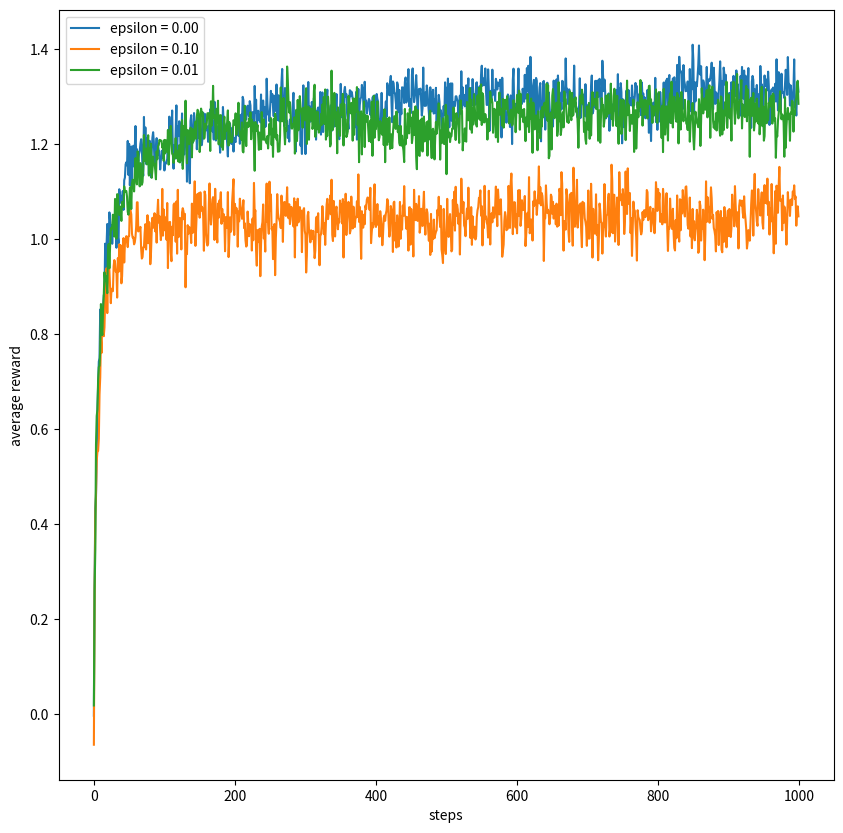

Source code (Python):
# -*- coding: utf-8 -*-
"""
Created on Fri Dec 14 15:11:22 2018

[redacted]
"""



import matplotlib.pyplot as plt
import numpy as np



class kBandit:
    def __init__(self, epsilon, k = 10, initial = 0. , reward = 0. ):
        # number of arms
        self.k = k 
        # instantanous reward
        self.reward = reward 
        # initialization for estimation
        self.initial = initial 
        # define the exploitation probability
        self.eps = epsilon
        # define set of arms
        self.arms = np.arange(self.k)
        # initialize time
        self.time = 0
        
    def initialize(self):
        # generating means for every arm
        self.mu = np.random.randn(self.k) + self.reward
        
        # initializing the estimated values
        self.muEstimated = np.zeros(self.k) + self.initial
        
        # initialize number of times each arm is played
        self.playCount = np.zeros(self.k) + 1
        
        # best action
        self.bestArm =  np.argmax(self.mu)
        
    def act(self):
        # exploration
        if np.random.rand() < self.eps:
            return np.random.choice(self.arms)
        
        # exploitation
        return np.argmax(self.muEstimated)
    
    def play(self,arm):
        # generate the reward for the played arm
        observedReward = np.random.randn() + self.mu[arm]
                
        # one step forward in time
        self.time += 1 
        
        # update the estimation with sample average algorithm
        self.muEstimated[arm] += 1.0 / self.playCount[arm] * (observedReward - self.muEstimated[arm])
        
        return observedReward
    

def simulation(iterations, timeSteps, Bandits):
    bestArmCount = np.zeros((len(Bandits),iterations, timeSteps)) #total number of best arm played
    rewards = np.zeros(bestArmCount.shape) #average reward 
    bandit = Bandits #bandist defined here
    for b, bandit in enumerate(Bandits):
        for i in range(iterations):
            bandit.initialize()
            if i % 200 == 0:
                print ("iteration:" , i)
            for t in range(timeSteps):
                if i % 200 == 0 and t % 200 == 0:
                    print("Timestep" , t)
                arm = bandit.act()
                rewards[b,i,t] = bandit.play(arm)
                if arm == bandit.bestArm:
                    bestArmCount [b,i,t] = 1
    return bestArmCount.mean(axis = 1), rewards.mean(axis = 1)
            
if __name__ == '__main__':
    iterations = 1000
    timeSteps = 1000
    epss = [0, 0.1, 0.01]
    bandits = [kBandit(epsilon=eps) for eps in epss]
    bestArmCount, rewards= simulation(iterations, timeSteps, bandits)
    
    # draw the results
    plt.figure(figsize=(10, 10))

    plt.subplot(1, 1, 1)
    for eps, rewards in zip(epss, rewards):
        plt.plot(rewards, label='epsilon = %.02f' % (eps))
    plt.xlabel('steps')
    plt.ylabel('average reward')
    plt.legend()
    